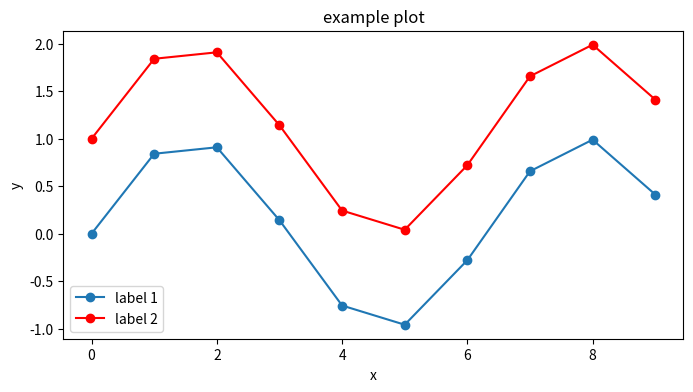

The matplotlib source for this figure:
a = 1

print(a)

type(a)

def add_two_nums(num1, num2):
    return (num1 + num2)

print(add_two_nums(2,3))
print(add_two_nums(23,-5))

i = 0
while i < 10: # start at 0, increment by 1 until 9 (10 not included)
    print(i)
    i += 1

for i in range(10): # start at 0, increment by 1 until 9 (10 not included)
    print(i)

for i in range(2,13,2): # start at 2, increment by 2 until 12 (13 not included)
    print(i)

for i in range(20,0,-5): # start at 20, decrement by 5 until 5 (0 not included)
    print(i)





dorms = ["Hawkins", "Wiley", "Frieda Parker", "Cary"] # creates a list of dorms
print(dorms) # prints the list of dorms

print(dorms[0]) # prints first dorm
print(dorms[1]) # prints second dorm
print(dorms[3]) # prints fourth dorm
print(dorms[-1]) # prints last dorm in list

dorms = ["Hawkins", "Wiley", "Frieda Parker", "Cary"] # creates a list of dorms

print(dorms)
print("The length of the list is:", len(dorms)) # prints length of dorms list


dorms.append("Windsor") # adds 'Windsor' to the end of the list
print(dorms)
print("The length of the list is:", len(dorms)) # prints length with 'Windsor' added

dorms.remove("Wiley") # removes 'Wiley' from list
print(dorms)
print("The length of the list is:", len(dorms)) # prints length with 'Wiley' removed

example_list = [1,1,2,3,5]
for num in example_list: # iterates through each element without using its index
    print(num)

my_dorm = "Wiley"
for character in my_dorm:
    print(character)

for dorm in dorms:
    for character in dorm:
        print(character) # prints every character in every string of the dorms list
    print("\n\n") # prints two line breaks to seperate each dorm

print(dorms[0][0]) # prints the first character of the first dorm in the dorms list
print(dorms[-1][-1]) # prints the last character of the last dorm in the dorms list
print(dorms[3][-2]) # prints the second to last character of the fourth dorm in the dorms list



[i for i in range(10) if i%2==1] # creates a list of odd numbers

[num**2+8 for num in example_list] # creates new list using elements of example_list as inputs



import numpy as np

print("This is an example_list:", example_list)
example_array = np.array(example_list) # creates a numpy array from example_list
print("This is an example_array:", example_array)

print(len(example_array)) #prints the length of the example array

print(example_array[0])         # first element is at index 0

print(example_array[4])         # last element 
print(example_array[-1])        # also the last element

print(example_array[0:3])       # subarray of elements at index 0,1,and 2 (3 not included)
print(example_array[:3])        # same subarray as before, 0 is default start
print(example_array[0:3:2])     # every other element of the subarray above

print(example_array[-2:])       # subarray from second to last element to the end
print(example_array[1::3])      # every third element starting with index 1 to the end of the array

A = np.arange(60).reshape((5,4,3)) # creates an array A with 5 rows, 4 columns, and 3 depth, containing sequential values from 0 to 59 

print(len(A))           # the number of rows of A
print(A.shape)          # the shape of A

print(A[0,0])           # the length 3 array at [0,0]
print(A[0,0,2])         # the last element of length 3 array at [0.0]

# creating a new list from example_list
new_list = []
for num in example_list:
    new_list.append(num**2+8)

print(new_list)

# the same operation on an array
print(example_array**2+8)



import matplotlib.pyplot as plt

fig, ax = plt.subplots(figsize=(8,4))       # optional to specify figsize

x = np.arange(10)                           # we could use np.linspace() to make our graph smoother
y = np.sin(x)
ax.plot(x, y, '-o', label='label 1') # '-o' makes the curve styled to be a line with points
ax.plot(x, y+1, 'r-o', label='label 2') # 'r-o' makes the curve styled to be a red line with points
ax.set_title("example plot")
ax.set_xlabel("x")
ax.set_ylabel("y")
ax.legend()
plt.show()

# the line below creates a new array that chooses a random dorm 100 times
random_dorms = np.random.choice(dorms, size = 100)



